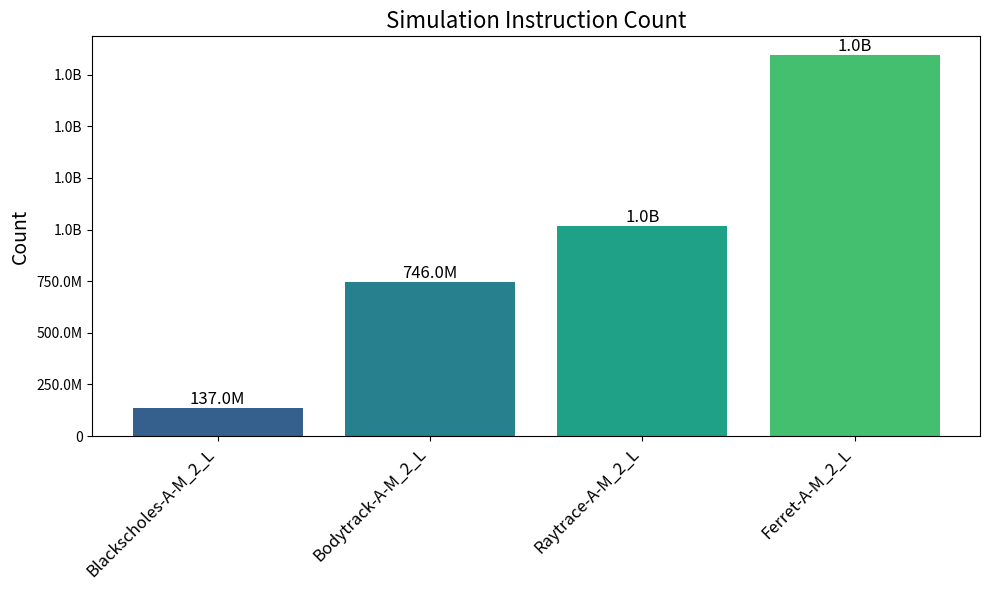
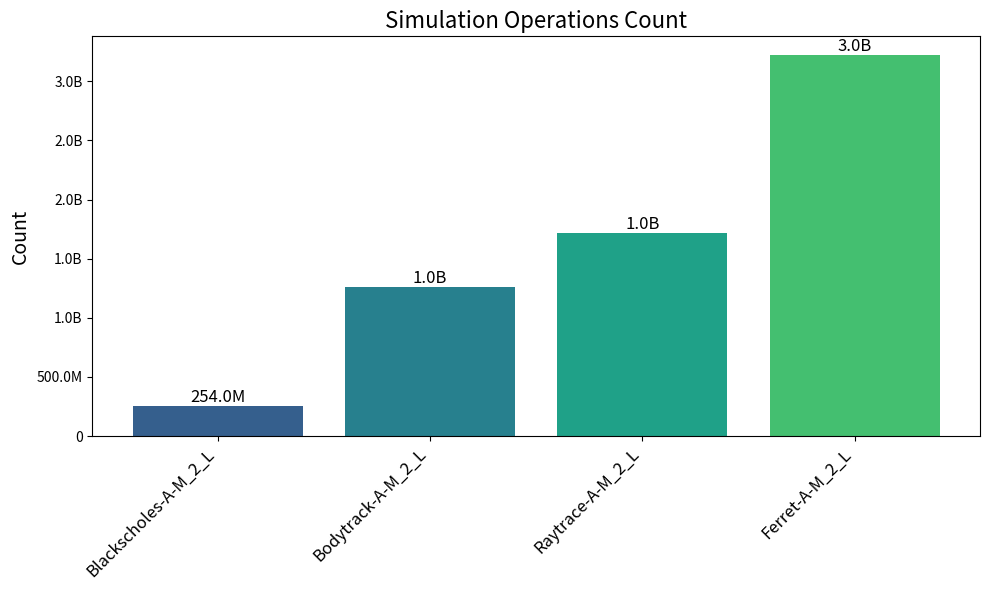
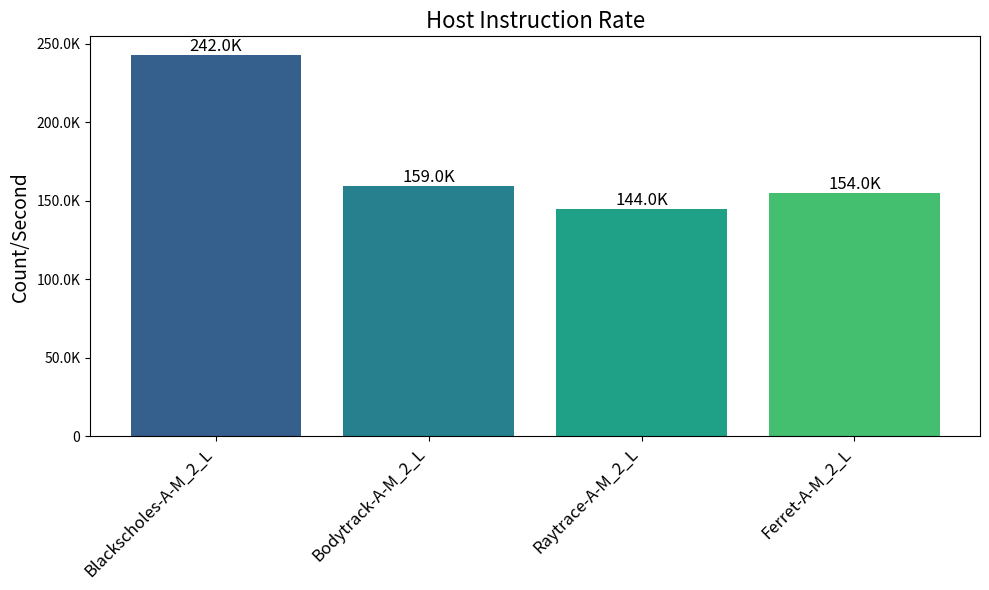

These figures' Python source, in order:
import matplotlib.pyplot as plt
import pandas as pd
import numpy as np

# Transcribed data from the image into a DataFrame
data = {
    "Workload Characterization": [
        "Sim Instruction (Count)",
        "Sim Ops (Count)",
        "Host Instruction Rate (Count/Second)"
    ],
    "Blackscholes-A-M_2_L": [137609035, 254523771, 242714],
    "Bodytrack-A-M_2_L": [746854929, 1264292337, 159509],
    "Raytrace-A-M_2_L": [1019148207, 1713617509, 144862],
    "Ferret-A-M_2_L": [1843516103, 3219243548, 154685]
}

# Create a DataFrame
df = pd.DataFrame(data)

# Titles for each subplot
titles = [
    'Simulation Instruction Count',
    'Simulation Operations Count',
    'Host Instruction Rate'
]

# Defining the color palette
colors = plt.cm.viridis(np.linspace(0.3, 0.7, len(df.columns) - 1))

# Function to format large tick values
def reformat_large_tick_values(tick_val, pos):
    if tick_val >= 1e9:  # For values 1 billion or higher
        val = int(tick_val) // 1e9
        return f'{val}B'
    elif tick_val >= 1e6:  # For values 1 million or higher
        val = int(tick_val) // 1e6
        return f'{val}M'
    elif tick_val >= 1e3:  # For values 1 thousand or higher
        val = int(tick_val) // 1e3
        return f'{val}K'
    else:
        return int(tick_val)

# Plotting each metric in a subplot
fig1, ax1 = plt.subplots(figsize=(10, 6))
ax1.bar(df.columns[1:], df.iloc[0, 1:], color=colors)
ax1.set_title(titles[0], fontsize=16)
ax1.set_ylabel('Count', fontsize=14)
ax1.set_xticks(range(len(df.columns[1:])))
ax1.set_xticklabels(df.columns[1:], rotation=45, ha='right', fontsize=12)
# Adding data labels on the bars
for j, value in enumerate(df.iloc[0, 1:]):
    ax1.text(j, value, f'{reformat_large_tick_values(value, None)}', ha='center', va='bottom', fontsize=12)
# Use a formatter for the y axis
ax1.yaxis.set_major_formatter(plt.FuncFormatter(reformat_large_tick_values))
# Adjust layout to prevent overlap
plt.tight_layout()
# Show the plot
plt.show()

# Simulation Operations Count
fig2, ax2 = plt.subplots(figsize=(10, 6))
ax2.bar(df.columns[1:], df.iloc[1, 1:], color=colors)
ax2.set_title(titles[1], fontsize=16)
ax2.set_ylabel('Count', fontsize=14)
ax2.set_xticks(range(len(df.columns[1:])))
ax2.set_xticklabels(df.columns[1:], rotation=45, ha='right', fontsize=12)
# Adding data labels on the bars
for j, value in enumerate(df.iloc[1, 1:]):
    ax2.text(j, value, f'{reformat_large_tick_values(value, None)}', ha='center', va='bottom', fontsize=12)
# Use a formatter for the y axis
ax2.yaxis.set_major_formatter(plt.FuncFormatter(reformat_large_tick_values))
# Adjust layout to prevent overlap
plt.tight_layout()
# Show the plot
plt.show()

# Host Instruction Rate
fig3, ax3 = plt.subplots(figsize=(10, 6))
ax3.bar(df.columns[1:], df.iloc[2, 1:], color=colors)
ax3.set_title(titles[2], fontsize=16)
ax3.set_ylabel('Count/Second', fontsize=14)
ax3.set_xticks(range(len(df.columns[1:])))
ax3.set_xticklabels(df.columns[1:], rotation=45, ha='right', fontsize=12)
# Adding data labels on the bars
for j, value in enumerate(df.iloc[2, 1:]):
    ax3.text(j, value, f'{reformat_large_tick_values(value, None)}', ha='center', va='bottom', fontsize=12)
# Use a formatter for the y axis
ax3.yaxis.set_major_formatter(plt.FuncFormatter(reformat_large_tick_values))
# Adjust layout to prevent overlap
plt.tight_layout()
# Show the plot
plt.show()
